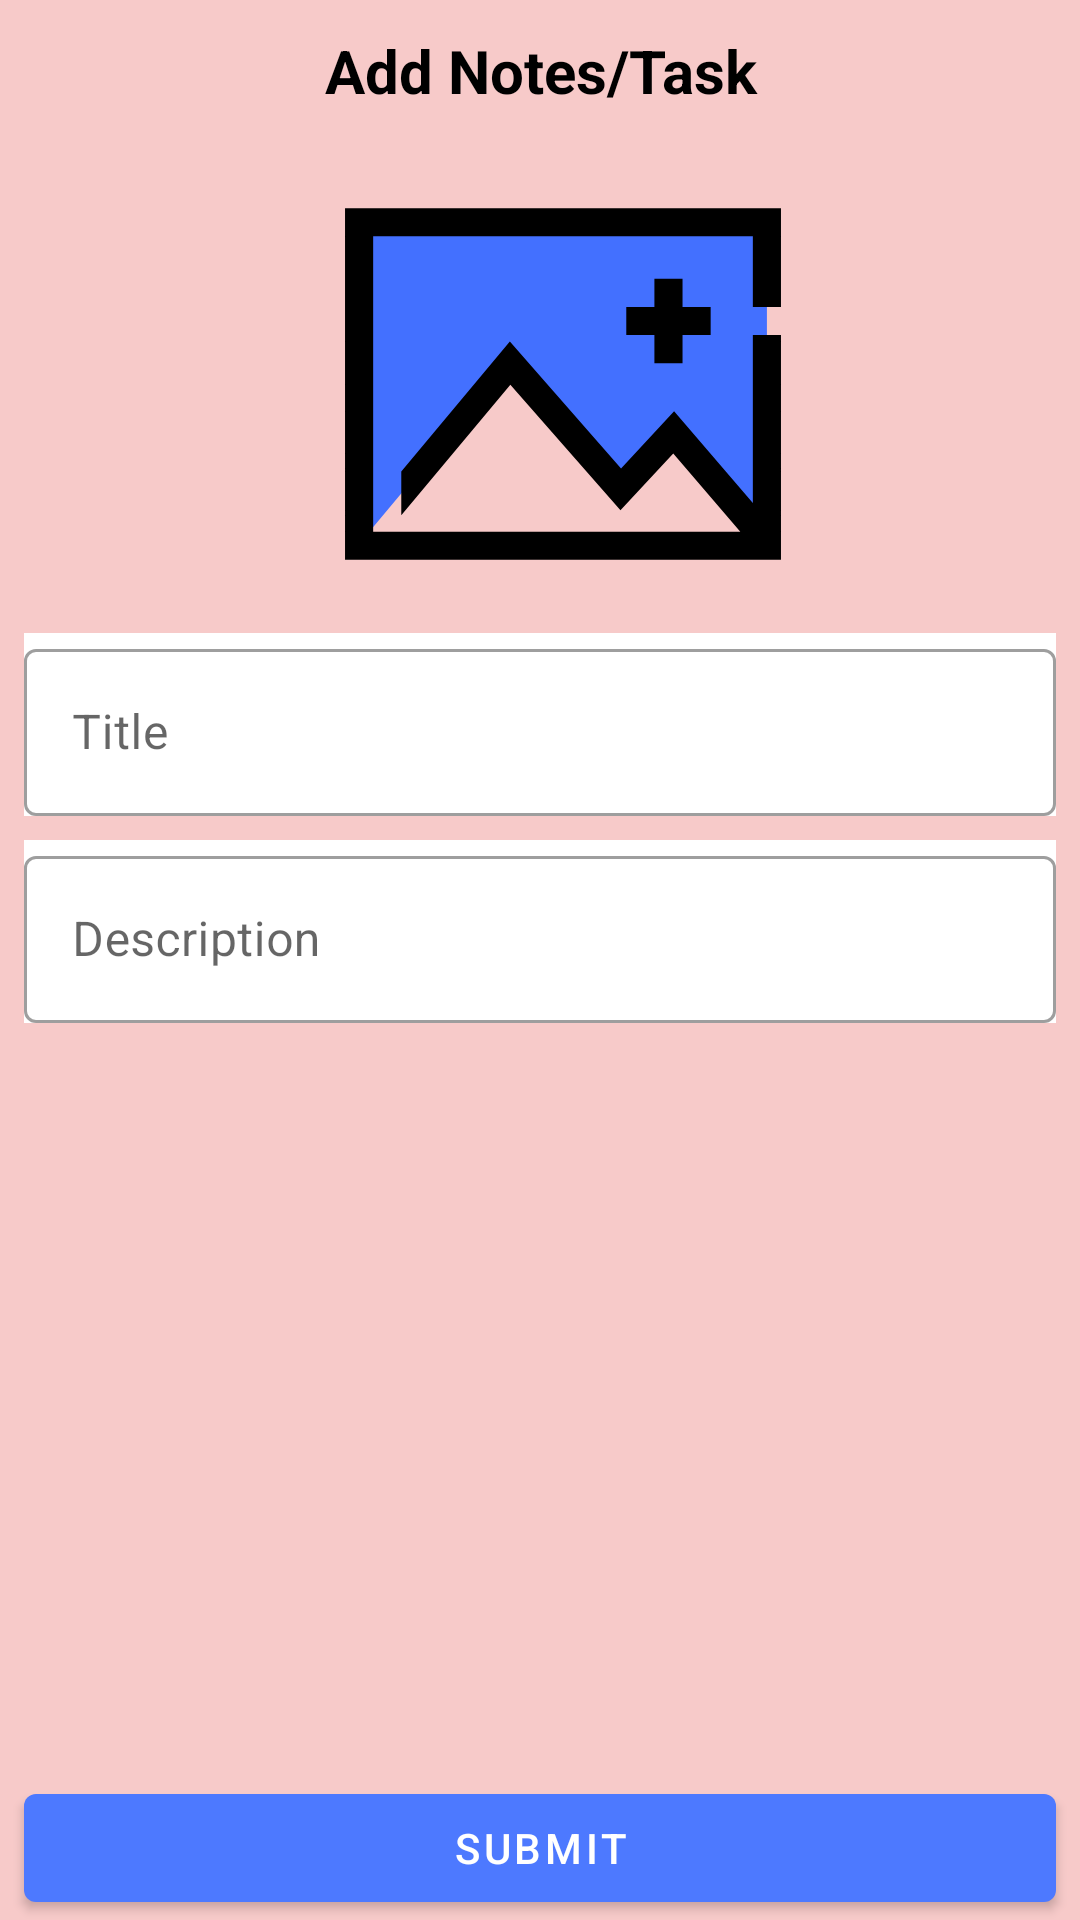

Layout XML and referenced resources for this Android screen:
<!-- AndroidManifest.xml: application theme AppTheme -->
<!-- res/layout/activity_add_notes.xml -->
<?xml version="1.0" encoding="utf-8"?>
<androidx.constraintlayout.widget.ConstraintLayout xmlns:android="http://schemas.android.com/apk/res/android"
    xmlns:app="http://schemas.android.com/apk/res-auto"
    xmlns:tools="http://schemas.android.com/tools"
    android:layout_width="match_parent"
    android:layout_height="match_parent"
    android:background="#F7CAC9"
    android:orientation="vertical">

    <ImageView
        android:id="@+id/imageViewNotes"
        android:layout_width="150dp"
        android:layout_height="150dp"
        android:layout_marginStart="16dp"
        android:layout_marginTop="16dp"
        android:layout_marginEnd="1dp"
        android:src="@drawable/ic_photo"
        app:layout_constraintEnd_toEndOf="parent"
        app:layout_constraintStart_toStartOf="parent"
        app:layout_constraintTop_toBottomOf="@+id/textView" />

    <TextView
        android:id="@+id/textView"
        android:layout_width="match_parent"
        android:layout_height="wrap_content"
        android:layout_marginTop="10dp"
        android:text="Add Notes/Task"
        android:textAlignment="center"
        android:textColor="@android:color/background_dark"
        android:textSize="20dp"
        android:textStyle="bold"
        app:layout_constraintEnd_toEndOf="parent"
        app:layout_constraintStart_toStartOf="parent"
        app:layout_constraintTop_toTopOf="parent" />

    <com.google.android.material.textfield.TextInputLayout
        android:id="@+id/container_title"
        style="@style/Widget.MaterialComponents.TextInputLayout.OutlinedBox"
        android:layout_width="match_parent"
        android:layout_height="wrap_content"
        android:layout_marginStart="8dp"
        android:layout_marginTop="8dp"
        android:layout_marginEnd="8dp"
        android:hint="Title"
        android:background="#fff"
        app:layout_constraintTop_toBottomOf="@+id/imageViewNotes">

        <com.google.android.material.textfield.TextInputEditText
            android:id="@+id/editTextTitle"
            android:layout_width="match_parent"
            android:layout_height="wrap_content"
            android:inputType="text" />

    </com.google.android.material.textfield.TextInputLayout>

    <com.google.android.material.textfield.TextInputLayout
        android:id="@+id/container_description"
        style="@style/Widget.MaterialComponents.TextInputLayout.OutlinedBox"
        android:layout_width="match_parent"
        android:layout_height="wrap_content"
        android:layout_marginStart="8dp"
        android:layout_marginTop="8dp"
        android:layout_marginEnd="8dp"
        android:background="#fff"
        android:hint="Description"
        app:layout_constraintEnd_toEndOf="@+id/container_title"
        app:layout_constraintStart_toStartOf="@+id/container_title"
        app:layout_constraintTop_toBottomOf="@+id/container_title">

        <com.google.android.material.textfield.TextInputEditText
            android:id="@+id/editTextDescription"
            android:layout_width="match_parent"
            android:layout_height="wrap_content"
            android:inputType="text" />

    </com.google.android.material.textfield.TextInputLayout>

    <com.google.android.material.button.MaterialButton
        android:id="@+id/buttonSubmit"
        android:layout_width="match_parent"
        android:layout_height="wrap_content"
        android:layout_marginStart="8dp"
        android:layout_marginTop="8dp"
        android:layout_marginEnd="8dp"
        android:text="Submit"
        android:textColorHighlight="@color/colorAccent"
        app:layout_constraintBottom_toBottomOf="parent"
        app:layout_constraintEnd_toEndOf="@+id/container_description"
        app:layout_constraintStart_toStartOf="@+id/container_description" />
</androidx.constraintlayout.widget.ConstraintLayout>
<!-- resources referenced by this layout -->
<resources>
  <color name="colorAccent">#D81B60</color>
  <!-- drawable ic_photo (drawable) -->
  <vector xmlns:android="http://schemas.android.com/apk/res/android"
      android:width="512dp"
      android:height="512dp"
      android:viewportWidth="64"
      android:viewportHeight="64">
    <path
        android:pathData="m24.476,29.036 l15.739,17.949 7.524,-8.112 12.261,14.299h1v-44.172h-58v44.529h1z"
        android:fillColor="#4370ff"/>
    <path
        android:fillColor="#FF000000"
        android:pathData="m49,29.042v-4h4v-4h-4v-4h-4v4h-4v4h4v4z"/>
    <path
        android:fillColor="#FF000000"
        android:pathData="m63,21.042v-14.042h-62v50h62v-31.958h-4v23.891l-11.2,-13.064 -7.544,8.131 -15.816,-18.039 -15.44,18.469v6.237l15.513,-18.556 15.66,17.86 7.507,-8.094 9.538,11.123h-52.218v-42h54v10.042z"/>
  </vector>
  <style name="AppTheme" parent="Theme.MaterialComponents.Light">
          
          <item name="colorPrimary">#4d79ff</item>
          <item name="colorPrimaryDark">#4d79ff</item>
          <item name="colorAccent">@color/colorAccent</item>
      </style>
</resources>
